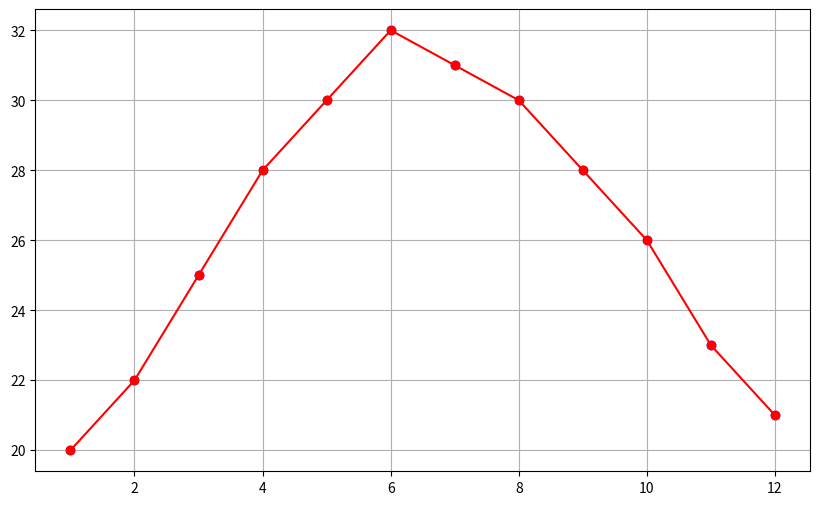

This chart was generated by the following Python code:
import matplotlib.pyplot as plt
import numpy as np

#  lấy ra các tháng từ 1 đến 12
months = np.arange(1, 13)

# lượng mưa trong năm
rainfall = [10, 15, 30, 120, 200, 250, 280, 220, 150, 80, 30, 15]

# nhiệt độ trong năm
temperature = [20, 22, 25, 28, 30, 32, 31, 30, 28, 26, 23, 21]

# tạo figure và axes
fig, ax = plt.subplots(figsize=(10, 6))

# vẽ biểu đồ thể hiện nhiệt độ
ax.plot(months, temperature, color='red', marker='o', label='Nhiệt độ (°C)')

ax.scatter(months, temperature, color='blue')

plt.grid()
plt.show()
